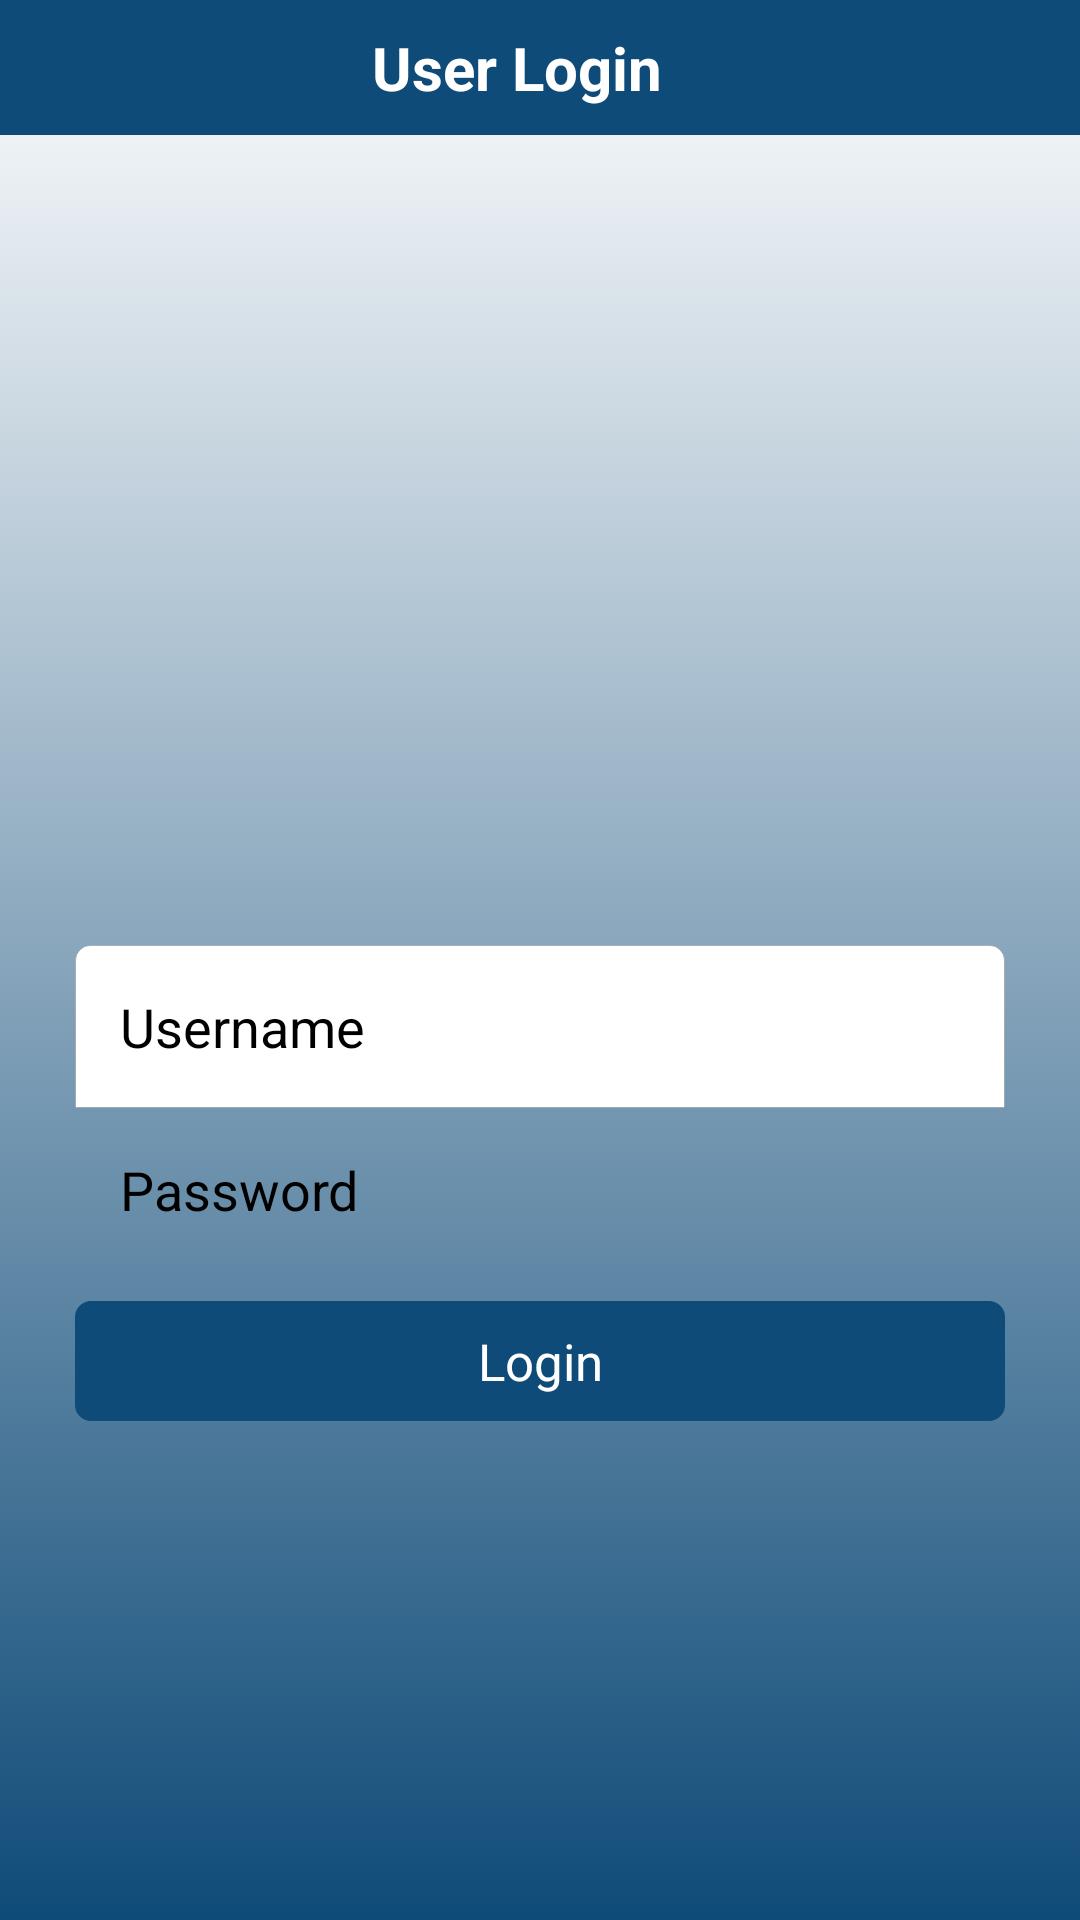

Reconstruct the res/layout file that produces this screen, plus the resources it refers to.
<!-- AndroidManifest.xml: application theme Theme.MenuCard -->
<!-- res/layout/activity_login.xml -->
<?xml version="1.0" encoding="utf-8"?>
<LinearLayout xmlns:android="http://schemas.android.com/apk/res/android"
    android:layout_width="match_parent"
    android:layout_height="match_parent"
    android:orientation="vertical"
    android:background="@drawable/bgg">

    <include layout="@layout/login_toolbar"/>
    <LinearLayout
        android:layout_marginTop="100dp"
        android:layout_width="match_parent"
        android:layout_height="wrap_content"
        android:orientation="vertical"
        android:layout_marginLeft="25dp"
        android:layout_marginRight="25dp"
        android:gravity="center"
        >
        <ImageView
            android:layout_width="175dp"
            android:layout_height="150dp"
            android:fontFamily="sans-serif"
            android:src="@drawable/programmer"
            android:textSize="16sp"/>

        <EditText
            android:textColor="#000000"
            android:textColorHint="#000000"
            android:id="@+id/edit_login_email"
            android:layout_marginTop="20dp"
            android:layout_width="match_parent"
            android:layout_height="wrap_content"
            android:background="@drawable/edit_text_top"
            android:hint="Username"
            android:padding="15dp" />

        <EditText
            android:textColor="#000000"
            android:textColorHint="#000000"
            android:id="@+id/edit_login_pass"
            android:layout_width="match_parent"
            android:layout_height="wrap_content"
            android:background="@drawable/edit_text_bottom"
            android:hint="Password"
            android:inputType="textPassword"
            android:padding="15dp" />


        <TextView
            android:textColor="#ffffff"
            android:background="@drawable/edittext_border"
            android:text="Login"
            android:gravity="center"
            android:id="@+id/btn_login"
            android:layout_width="match_parent"
            android:layout_height="40dp"
            android:layout_marginTop="10dp"
            android:textSize="17sp"/>

    </LinearLayout>

  </LinearLayout>
<!-- res/layout/login_toolbar.xml (included above) -->
<?xml version="1.0" encoding="utf-8"?>
<LinearLayout xmlns:android="http://schemas.android.com/apk/res/android"
    xmlns:app="http://schemas.android.com/apk/res-auto"
    android:orientation="vertical"
    android:layout_width="match_parent"
    android:layout_height="wrap_content"
    android:fitsSystemWindows="true">

    <androidx.appcompat.widget.Toolbar
        xmlns:android="http://schemas.android.com/apk/res/android"
        android:layout_width="match_parent"
        android:layout_height="45dp"
        android:background="@color/colorPrimary"
        android:id="@+id/toolbar"
        android:layout_gravity="center"
        android:theme="@style/ThemeOverlay.AppCompat.Dark.ActionBar"
        >
        <LinearLayout
            android:id="@+id/toolbar_layout"
            android:layout_width="match_parent"
            android:layout_height="match_parent"
            android:orientation="horizontal">
            <TextView
                android:textColor="@color/white"
                android:id="@+id/toolbar_title"
                android:layout_width="0dp"
                android:layout_weight="5"
                android:text="User Login"
                android:textSize="20dp"
                android:textStyle="bold"
                android:gravity="center_horizontal|center_vertical"
                android:layout_height="match_parent" />
            <ImageView
                android:layout_width="0dp"
                android:layout_weight="0.5"
                android:padding="3dp"
                android:layout_height="match_parent"
               />
        </LinearLayout>
        </androidx.appcompat.widget.Toolbar>
</LinearLayout>
<!-- resources referenced by this layout -->
<resources>
  <color name="colorPrimary">#0F4B78</color>
  <color name="white">#FFFFFFFF</color>
  <!-- drawable bgg (drawable) -->
  <?xml version="1.0" encoding="utf-8"?>
  <selector xmlns:android="http://schemas.android.com/apk/res/android">
      <item>
          <shape>
              <gradient
                  android:angle="90"
                  android:startColor="@color/colorPrimary"
                  android:endColor="@color/white"
                  android:type="linear" />
          </shape>
      </item>
  </selector>
  <!-- drawable edit_text_top (drawable) -->
  <?xml version="1.0" encoding="utf-8"?>
  <layer-list xmlns:android="http://schemas.android.com/apk/res/android">
      <item>
          <shape>
              <corners android:topLeftRadius="5dp"
                  android:topRightRadius="5dp"/>
              <solid android:color="#ffffff" />
              <stroke android:width="0.2dp"
                  android:color="#566E6969" />
          </shape>
      </item>
  </layer-list>
  <!-- drawable edittext_border (drawable) -->
  <selector xmlns:android="http://schemas.android.com/apk/res/android">
      <item>
          <shape android:shape="rectangle">
              <solid android:color="@color/colorPrimary"/>
              <corners android:radius="05dp" />
              <stroke
                  android:width="0.5dp"
                  android:color="@color/colorPrimary"
                  />
          </shape>
      </item>
  </selector>
  <style name="Theme.MenuCard" parent="Theme.MaterialComponents.DayNight.DarkActionBar">
          
          <item name="colorPrimary">@color/purple_500</item>
          <item name="colorPrimaryVariant">@color/purple_700</item>
          <item name="colorOnPrimary">@color/white</item>
          
          <item name="colorSecondary">@color/teal_200</item>
          <item name="colorSecondaryVariant">@color/teal_700</item>
          <item name="colorOnSecondary">@color/black</item>
          
          <item name="android:statusBarColor" tools:targetApi="l">?attr/colorPrimaryVariant</item>
          
      </style>
  <color name="purple_500">#0F4B78</color>
  <color name="purple_700">#0F4B78</color>
  <color name="teal_200">#FF03DAC5</color>
  <color name="teal_700">#FF018786</color>
  <color name="black">#FF000000</color>
</resources>
